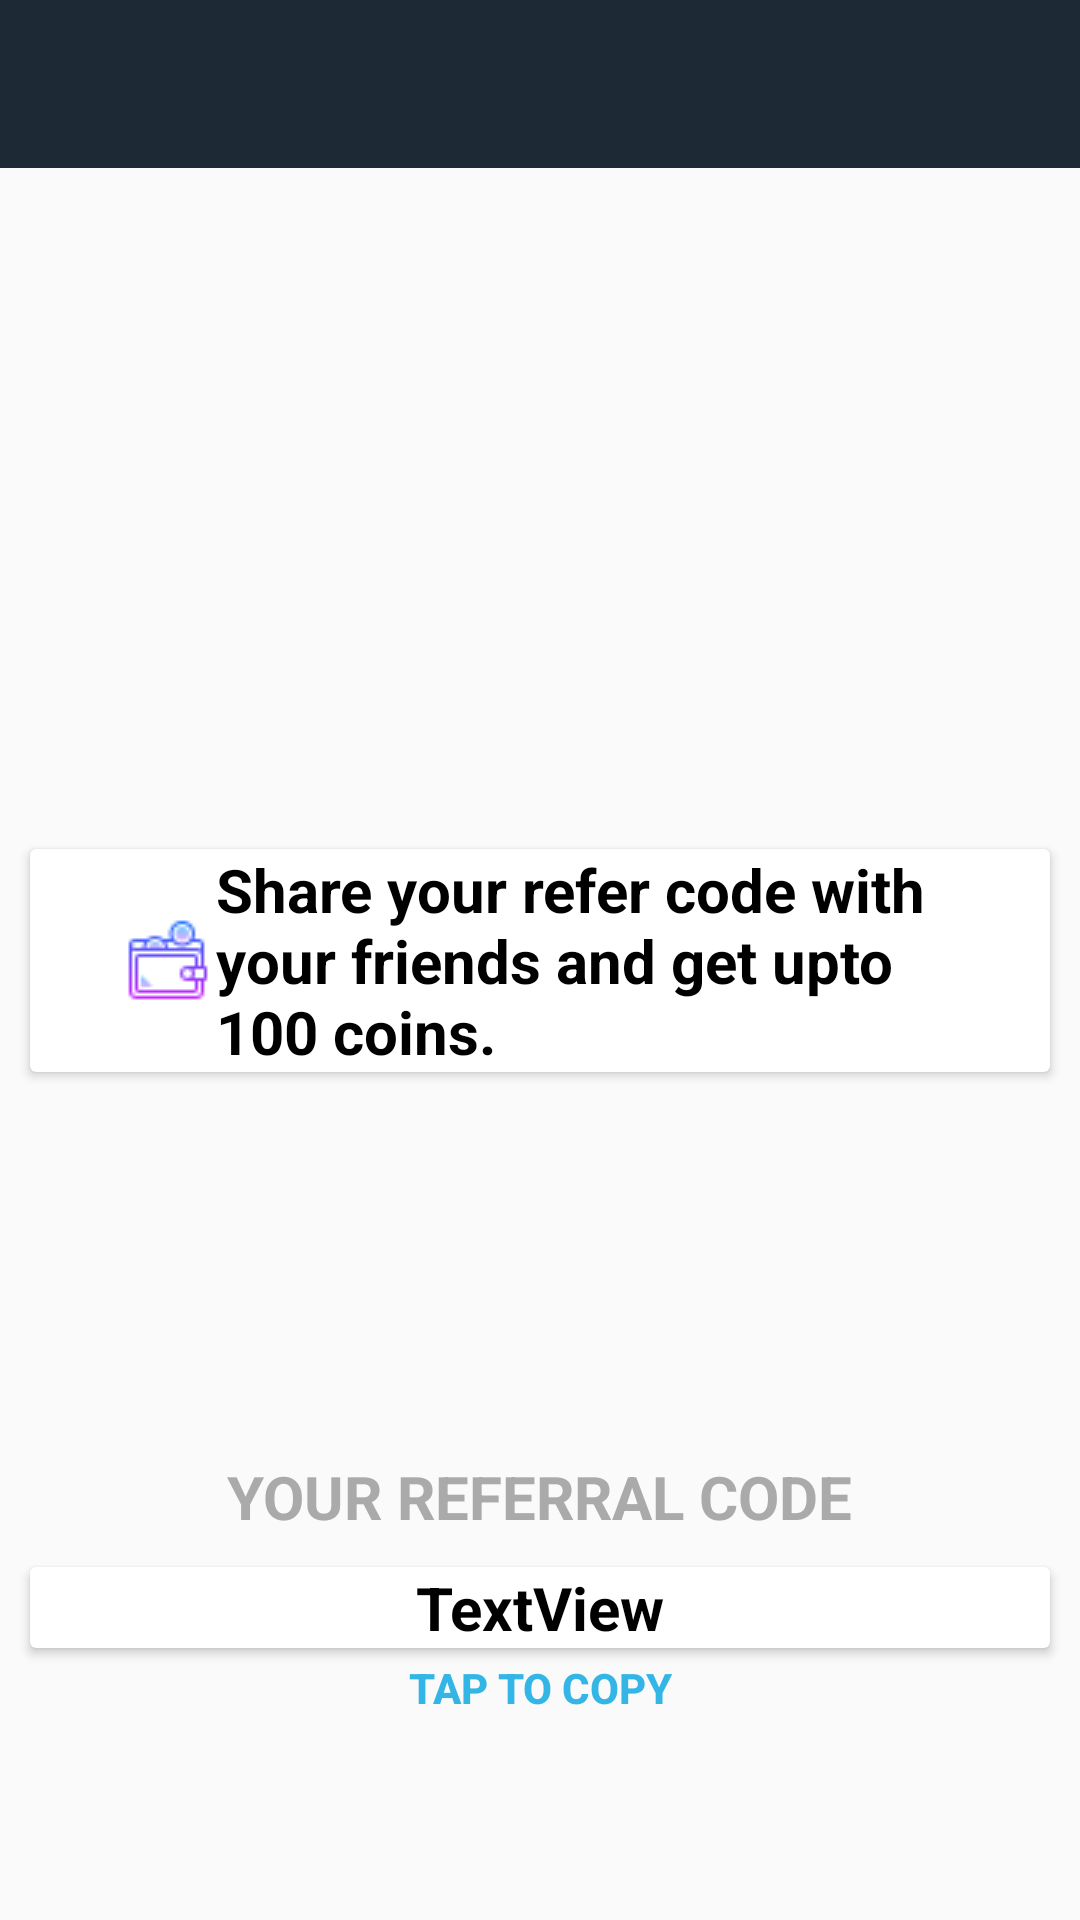

This screen was rendered from an Android layout file. Write that file and the resources it references.
<!-- AndroidManifest.xml: application theme AppTheme -->
<!-- res/layout/activity_ref.xml -->
<?xml version="1.0" encoding="utf-8"?>
<androidx.constraintlayout.widget.ConstraintLayout xmlns:android="http://schemas.android.com/apk/res/android"
    xmlns:app="http://schemas.android.com/apk/res-auto"
    xmlns:tools="http://schemas.android.com/tools"
    android:layout_width="match_parent"
    android:layout_height="match_parent"
    tools:context=".RefActivity">

    <LinearLayout
        android:layout_width="fill_parent"
        android:layout_height="wrap_content"
        app:layout_constraintEnd_toEndOf="parent"
        app:layout_constraintStart_toStartOf="parent"
        app:layout_constraintTop_toTopOf="parent"
        >


        <include

            android:layout_height="wrap_content"
            android:layout_width="match_parent"
            layout="@layout/toolbar_layout"
            />

    </LinearLayout>






    <LinearLayout
        android:visibility="gone"
        android:id="@+id/CardView"
        android:layout_marginStart="30dp"
        android:layout_marginEnd="30dp"
        android:layout_width="match_parent"
        android:layout_height="wrap_content"
        android:orientation="vertical"
        app:layout_constraintBottom_toTopOf="@+id/L2"
        app:layout_constraintTop_toTopOf="parent">

        <TextView
            android:textSize="15sp"
            android:textStyle="bold"
            android:textColor="@android:color/black"

            android:id="@+id/textView10"
            android:layout_width="match_parent"
            android:layout_height="wrap_content"
            android:gravity="center"
            android:text="SUBMIT YOUR FIRENDS REFERRAL CODE" />
        <RelativeLayout
            android:layout_marginTop="4dp"
            android:layout_marginStart="30dp"
            android:layout_marginEnd="30dp"
            android:layout_width="match_parent"
            android:layout_height="1dp"
            android:background="#494949"/>

        <EditText
            android:textColorHint="#797979"
            android:textColor="#292929"
            android:backgroundTint="@android:color/transparent"
            android:id="@+id/editText6"
            android:layout_width="match_parent"
            android:layout_height="wrap_content"
            android:padding="15dp"
            android:inputType="textPersonName"
            android:hint="REFERRAL CODE"
            android:layout_marginStart="30dp"
            android:layout_marginEnd="30dp"/>

        <RelativeLayout
            android:layout_marginTop="4dp"
            android:layout_marginStart="30dp"
            android:layout_marginEnd="30dp"
            android:layout_width="match_parent"
            android:layout_height="1dp"
            android:background="#494949"/>


        <Button
            android:textColor="@android:color/white"
            android:background="@drawable/btn_gradient"
            android:layout_marginStart="30dp"
            android:layout_marginEnd="30dp"
            android:gravity="center"
            android:id="@+id/button4"
            android:layout_width="match_parent"
            android:layout_height="wrap_content"
            android:text="SUBMIT" />




    </LinearLayout>






    <androidx.cardview.widget.CardView

        android:id="@+id/L2"
        android:layout_width="match_parent"
        android:layout_height="wrap_content"
        android:layout_margin="10dp"
        app:cardBackgroundColor="#FFFF"
        app:cardCornerRadius="2dp"
        app:layout_constraintBottom_toBottomOf="parent"
        app:layout_constraintTop_toTopOf="parent"
        tools:layout_editor_absoluteX="10dp">

        <LinearLayout
            android:layout_width="match_parent"
            android:layout_height="wrap_content"
            android:orientation="horizontal">


            <TextView
                android:id="@+id/textView3"
                android:layout_width="wrap_content"
                android:layout_height="wrap_content"
                android:layout_marginStart="30dp"
                android:layout_marginEnd="30dp"
                android:layout_weight="1"
                android:drawableStart="@drawable/purse"
                android:text="Share your refer code with your friends and get upto 100 coins."
                android:textColor="@android:color/black"
                android:textSize="20sp"
                android:textStyle="bold" />
        </LinearLayout>


    </androidx.cardview.widget.CardView>

    <TextView
        android:textSize="20dp"
        android:textStyle="bold"
        android:textColor="@android:color/darker_gray"
        android:id="@+id/textView7"
        android:layout_width="wrap_content"
        android:layout_height="wrap_content"
        android:text="YOUR REFERRAL CODE"
        app:layout_constraintBottom_toBottomOf="parent"
        app:layout_constraintEnd_toEndOf="parent"
        app:layout_constraintStart_toStartOf="parent"
        app:layout_constraintTop_toBottomOf="@+id/L2" />


    <androidx.cardview.widget.CardView

        android:id="@+id/cardView"
        android:layout_width="match_parent"
        android:layout_height="wrap_content"
        android:layout_margin="10dp"
        app:cardBackgroundColor="#FFFF"

        app:cardCornerRadius="2dp"
        app:layout_constraintTop_toBottomOf="@+id/textView7"
        tools:layout_editor_absoluteX="10dp">


        <TextView
            android:id="@+id/textView14"
            android:layout_width="match_parent"
            android:layout_height="wrap_content"
            android:layout_marginStart="30dp"
            android:layout_marginEnd="30dp"
            android:gravity="center"
            android:text="TextView"
            android:textColor="@android:color/black"
            android:textSize="20dp"
            android:textStyle="bold" />
    </androidx.cardview.widget.CardView>

    <Button
        android:background="@null"
        android:textStyle="bold"
        android:textColor="@android:color/holo_blue_light"
        android:id="@+id/button2"
        android:layout_width="wrap_content"
        android:layout_height="wrap_content"
        android:text="TAP TO COPY"
        app:layout_constraintBottom_toBottomOf="parent"
        app:layout_constraintEnd_toEndOf="parent"
        app:layout_constraintStart_toStartOf="parent"
        app:layout_constraintTop_toTopOf="@+id/textView7" />


</androidx.constraintlayout.widget.ConstraintLayout>
<!-- res/layout/toolbar_layout.xml (included above) -->
<?xml version="1.0" encoding="utf-8"?>
<androidx.appcompat.widget.Toolbar
    xmlns:android="http://schemas.android.com/apk/res/android"
    xmlns:app="http://schemas.android.com/apk/res-auto"
    android:layout_width="match_parent" android:layout_height="wrap_content"
    android:id="@+id/toolbar"
    android:background="?attr/colorPrimaryDark"
    android:minHeight="?attr/actionBarSize"
    android:fitsSystemWindows="true"
    app:theme="@style/ThemeOverlay.AppCompat.Dark.ActionBar"
    >

</androidx.appcompat.widget.Toolbar>
<!-- resources referenced by this layout -->
<resources>
  <!-- drawable purse: png bitmap (drawable, 973 bytes) -->
  <style name="AppTheme" parent="Theme.AppCompat.Light.NoActionBar">
          
          <item name="colorPrimary">@color/colorPrimary</item>
          <item name="colorPrimaryDark">@color/colorPrimaryDark</item>
          <item name="colorAccent">@color/colorAccent</item>
      </style>
  <color name="colorPrimary">#ff2c3e50</color>
  <color name="colorPrimaryDark">#ff1d2a35</color>
  <color name="colorAccent">#F45C43</color>
</resources>
